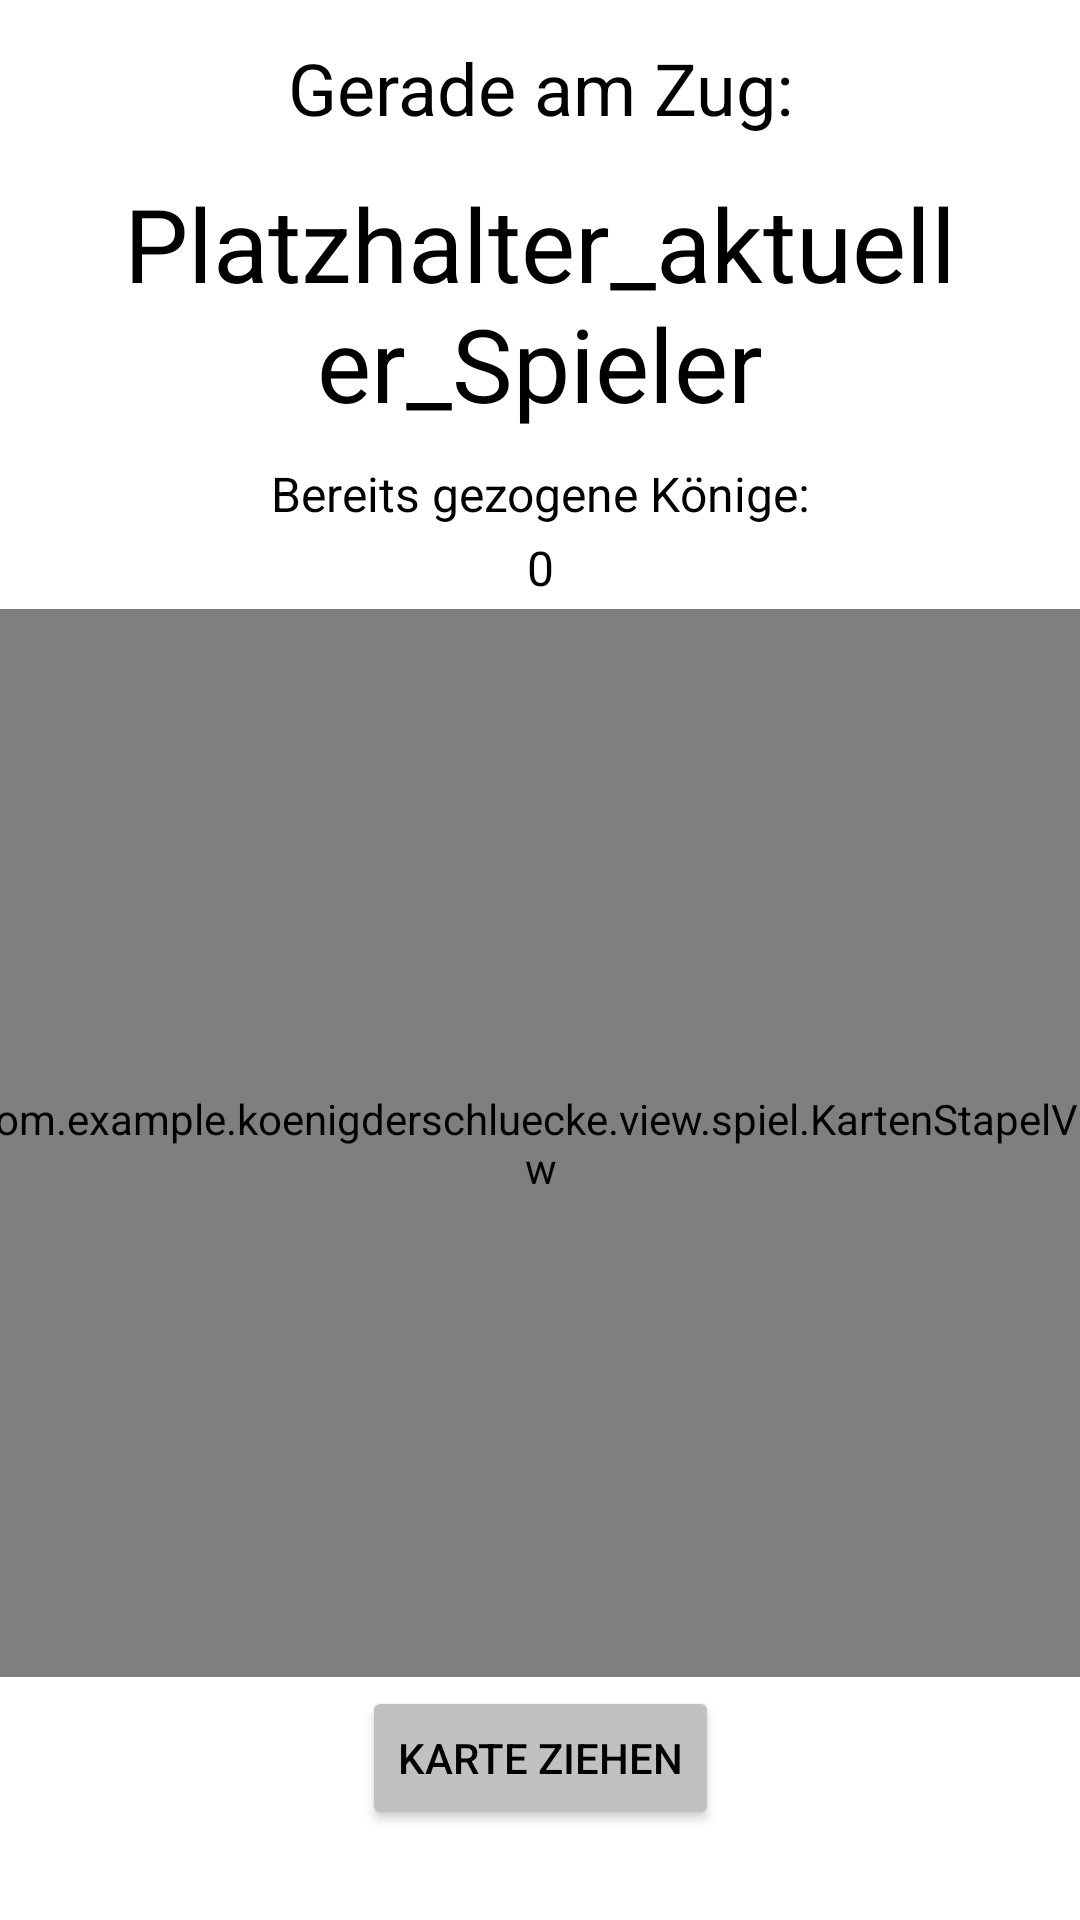

Write the Android layout XML for this screen, with the resource values it uses.
<!-- AndroidManifest.xml: application theme Theme.KönigDerSchlückeOhneBox -->
<!-- res/layout/fragment_kartenkreis.xml -->
<?xml version="1.0" encoding="utf-8"?>
<androidx.constraintlayout.widget.ConstraintLayout xmlns:android="http://schemas.android.com/apk/res/android"
    xmlns:app="http://schemas.android.com/apk/res-auto"
    xmlns:tools="http://schemas.android.com/tools"
    android:layout_width="match_parent"
    android:layout_height="match_parent">

    <TextView
        android:id="@+id/aktuellerSpieler"
        android:layout_width="286dp"
        android:layout_height="92dp"
        android:layout_marginTop="5dp"
        android:contentDescription="@string/aktuelle_spieler_in"
        android:text="Platzhalter_aktueller_Spieler"
        android:textAlignment="center"
        android:textColor="@color/black"
        android:textSize="34sp"
        app:layout_constraintBottom_toTopOf="@+id/koenigeBereitsGezogen"
        app:layout_constraintEnd_toEndOf="parent"
        app:layout_constraintStart_toStartOf="parent"
        app:layout_constraintTop_toBottomOf="@+id/amZug"
        tools:ignore="HardcodedText" />

    <TextView
        android:id="@+id/gezogeneKoenigeTextNumber"
        android:layout_width="wrap_content"
        android:layout_height="wrap_content"
        android:contentDescription="@string/nummer_welche_die_gezogenen_koenige_darstellt"
        android:text="0"
        android:textAlignment="center"
        android:textColor="@color/black"
        android:textSize="16sp"
        app:layout_constraintBottom_toTopOf="@+id/kartenStapelView"
        app:layout_constraintEnd_toEndOf="parent"
        app:layout_constraintStart_toStartOf="parent"
        app:layout_constraintTop_toBottomOf="@+id/koenigeBereitsGezogen"
        tools:ignore="HardcodedText" />

    <TextView
        android:id="@+id/koenigeBereitsGezogen"
        android:layout_width="wrap_content"
        android:layout_height="wrap_content"
        android:text="@string/bereits_gezogene_koenige"
        android:textAlignment="center"
        android:textColor="@color/black"
        android:textSize="16sp"
        app:layout_constraintBottom_toTopOf="@+id/gezogeneKoenigeTextNumber"
        app:layout_constraintEnd_toEndOf="parent"
        app:layout_constraintStart_toStartOf="parent"
        app:layout_constraintTop_toBottomOf="@+id/aktuellerSpieler" />

    <com.example.koenigderschluecke.view.spiel.KartenStapelView
        android:id="@+id/kartenStapelView"
        android:layout_width="382dp"
        android:layout_height="356dp"
        app:layout_constraintBottom_toTopOf="@+id/buttonKarteZiehen"
        app:layout_constraintEnd_toEndOf="parent"
        app:layout_constraintStart_toStartOf="parent"
        app:layout_constraintTop_toBottomOf="@+id/gezogeneKoenigeTextNumber" />

    <TextView
        android:id="@+id/amZug"
        android:layout_width="wrap_content"
        android:layout_height="wrap_content"
        android:layout_marginTop="10dp"
        android:layout_marginBottom="5dp"
        android:contentDescription="@string/gerade_am_zug"
        android:text="@string/gerade_am_zug"
        android:textAlignment="center"
        android:textColor="@color/black"
        android:textSize="24sp"
        app:layout_constraintBottom_toTopOf="@+id/aktuellerSpieler"
        app:layout_constraintEnd_toEndOf="parent"
        app:layout_constraintStart_toStartOf="parent"
        app:layout_constraintTop_toTopOf="parent" />

    <Button
        android:id="@+id/buttonKarteZiehen"
        android:layout_width="wrap_content"
        android:layout_height="wrap_content"
        android:layout_marginBottom="30dp"
        android:backgroundTint="@color/grau_button_hintergrund"
        android:contentDescription="@string/karte_ziehen"
        android:text="@string/karte_ziehen"
        android:textColor="@color/black"
        app:layout_constraintBottom_toBottomOf="parent"
        app:layout_constraintEnd_toEndOf="parent"
        app:layout_constraintStart_toStartOf="parent" />


</androidx.constraintlayout.widget.ConstraintLayout>
<!-- resources referenced by this layout -->
<resources>
  <color name="black">#FF000000</color>
  <color name="grau_button_hintergrund">#C1C1C1</color>
  <string name="aktuelle_spieler_in">aktuelle Spieler*in</string>
  <string name="bereits_gezogene_koenige">Bereits gezogene Könige:</string>
  <string name="gerade_am_zug">Gerade am Zug:</string>
  <string name="karte_ziehen">Karte ziehen</string>
  <string name="nummer_welche_die_gezogenen_koenige_darstellt">Nummer, welche die gezogenen Könige darstellt</string>
  <style name="Theme.KönigDerSchlückeOhneBox" parent="Theme.MaterialComponents.Light.NoActionBar">
          
          
          <item name="colorOnPrimary">@color/white</item>
          <item name="windowActionBar">false</item>
          <item name="windowNoTitle">true</item>
  
          <item name="android:windowFullscreen">true</item>
      </style>
  <color name="white">#FFFFFFFF</color>
</resources>
